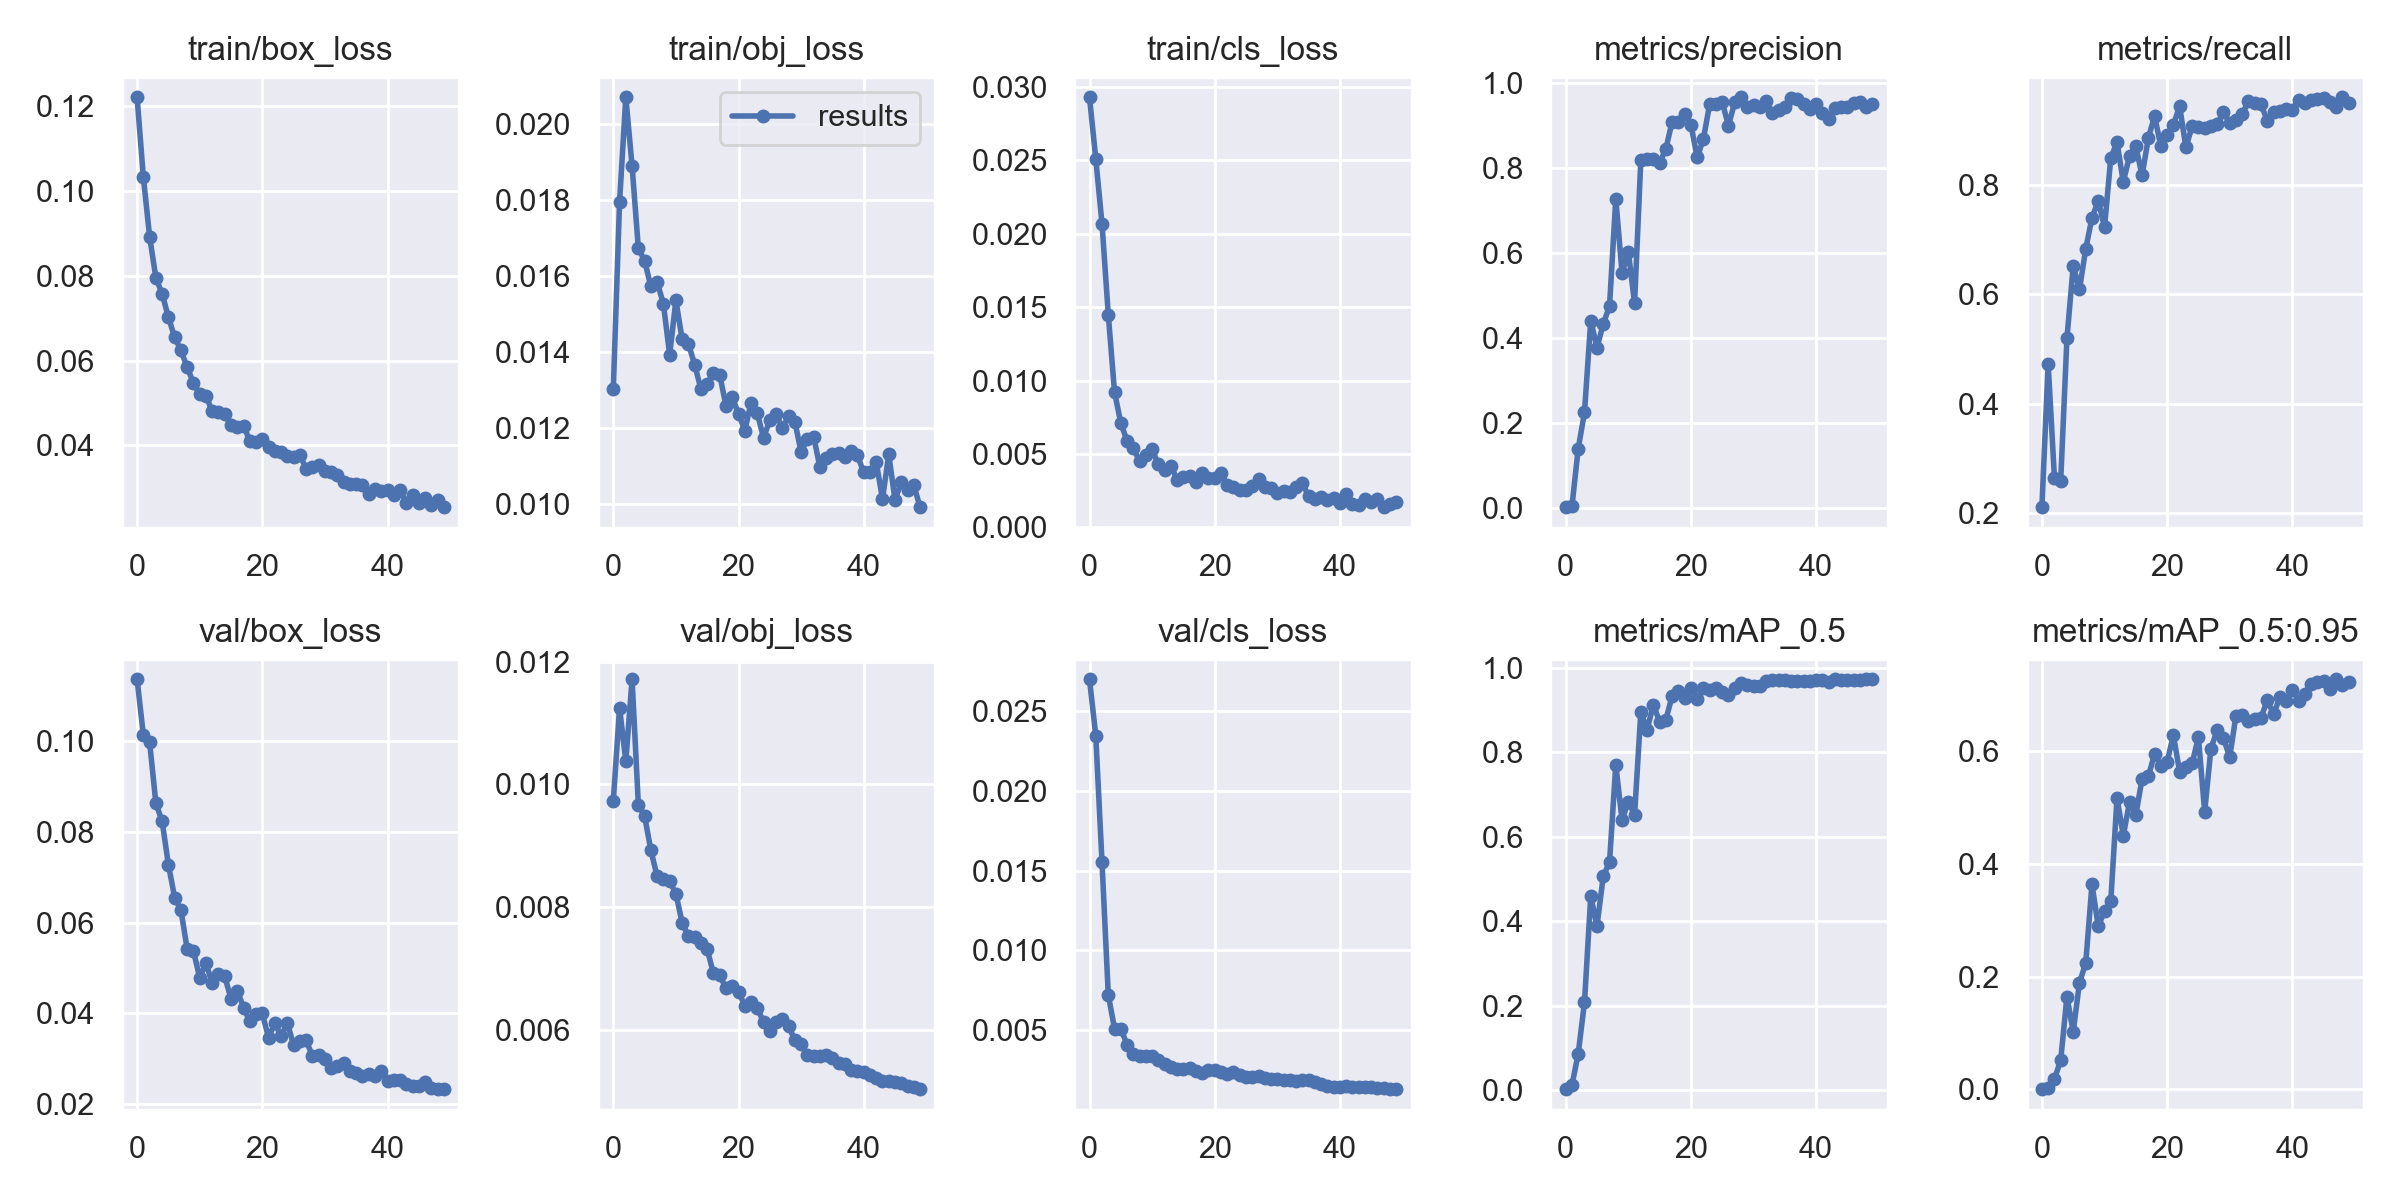

The data file committed next to this chart (first rows):
epoch, train/box_loss, train/obj_loss, train/cls_loss, metrics/precision, metrics/recall, metrics/mAP_0.5, metrics/mAP_0.5:0.95, val/box_loss, val/obj_loss, val/cls_loss, x/lr0, x/lr1, x/lr2
0, 0.1221, 0.01302, 0.0293, 0.001885, 0.2114, 0.002191, 0.0004766, 0.1136, 0.009728, 0.02702, 0.07088, 0.003235, 0.003235
1, 0.1032, 0.01795, 0.02512, 0.004126, 0.4726, 0.01187, 0.002487, 0.1013, 0.01125, 0.02349, 0.04075, 0.006439, 0.006439
2, 0.08927, 0.0207, 0.02068, 0.1396, 0.2653, 0.08579, 0.01817, 0.09971, 0.01038, 0.01553, 0.01049, 0.00951, 0.00951
3, 0.07952, 0.01889, 0.0145, 0.2245, 0.2587, 0.2077, 0.05157, 0.08627, 0.01171, 0.007207, 0.009406, 0.009406, 0.009406
4, 0.07579, 0.01673, 0.009199, 0.4405, 0.5194, 0.4583, 0.1646, 0.0823, 0.009669, 0.005089, 0.009406, 0.009406, 0.009406
5, 0.07023, 0.0164, 0.00713, 0.377, 0.6518, 0.3886, 0.1022, 0.07276, 0.009484, 0.005092, 0.009208, 0.009208, 0.009208
6, 0.06553, 0.01573, 0.005889, 0.433, 0.6087, 0.5059, 0.189, 0.06552, 0.008928, 0.00408, 0.00901, 0.00901, 0.00901
7, 0.06241, 0.01584, 0.005383, 0.4746, 0.6827, 0.5394, 0.2236, 0.06275, 0.008501, 0.003479, 0.008812, 0.008812, 0.008812
8, 0.05846, 0.01527, 0.004521, 0.7271, 0.7396, 0.7694, 0.3634, 0.05415, 0.008458, 0.00336, 0.008614, 0.008614, 0.008614
9, 0.0547, 0.01393, 0.004947, 0.5525, 0.7707, 0.639, 0.2887, 0.0537, 0.008422, 0.003395, 0.008416, 0.008416, 0.008416
10, 0.05206, 0.01536, 0.00533, 0.6021, 0.7225, 0.6828, 0.3161, 0.04784, 0.008218, 0.003355, 0.008218, 0.008218, 0.008218
11, 0.05173, 0.01433, 0.004298, 0.4821, 0.8482, 0.6512, 0.3331, 0.05105, 0.007744, 0.003123, 0.00802, 0.00802, 0.00802
12, 0.04806, 0.01422, 0.003939, 0.8181, 0.878, 0.8947, 0.5164, 0.04665, 0.007527, 0.002877, 0.007822, 0.007822, 0.007822
13, 0.04793, 0.01367, 0.004215, 0.8216, 0.8043, 0.853, 0.4496, 0.04872, 0.007521, 0.002654, 0.007624, 0.007624, 0.007624
14, 0.04737, 0.01303, 0.003249, 0.8215, 0.8531, 0.9115, 0.5091, 0.04812, 0.00742, 0.002526, 0.007426, 0.007426, 0.007426
15, 0.04476, 0.01315, 0.003433, 0.8106, 0.8698, 0.8719, 0.4861, 0.04322, 0.007311, 0.002548, 0.007228, 0.007228, 0.007228
16, 0.0444, 0.01346, 0.003472, 0.8445, 0.8169, 0.8768, 0.5506, 0.04502, 0.006921, 0.002603, 0.00703, 0.00703, 0.00703
17, 0.0446, 0.01341, 0.003109, 0.9084, 0.8848, 0.9322, 0.5545, 0.04127, 0.006887, 0.002456, 0.006832, 0.006832, 0.006832
18, 0.04116, 0.01258, 0.003697, 0.9068, 0.9257, 0.9434, 0.5946, 0.03819, 0.006681, 0.0023, 0.006634, 0.006634, 0.006634
19, 0.04079, 0.01281, 0.003341, 0.9256, 0.8698, 0.9287, 0.573, 0.03992, 0.006721, 0.002491, 0.006436, 0.006436, 0.006436
20, 0.04162, 0.01238, 0.0034, 0.9017, 0.8911, 0.9516, 0.5801, 0.03996, 0.006624, 0.002466, 0.006238, 0.006238, 0.006238
21, 0.03973, 0.01194, 0.00369, 0.8243, 0.9094, 0.9256, 0.6279, 0.03463, 0.006392, 0.002356, 0.00604, 0.00604, 0.00604
22, 0.03872, 0.01266, 0.002892, 0.8683, 0.9433, 0.9527, 0.5631, 0.03783, 0.006451, 0.002253, 0.005842, 0.005842, 0.005842
23, 0.03848, 0.01239, 0.002763, 0.9497, 0.8681, 0.9476, 0.5716, 0.03497, 0.006356, 0.002352, 0.005644, 0.005644, 0.005644
24, 0.0375, 0.01175, 0.002551, 0.9502, 0.9066, 0.9517, 0.5777, 0.03792, 0.006127, 0.002188, 0.005446, 0.005446, 0.005446
25, 0.03737, 0.01221, 0.002581, 0.9549, 0.9056, 0.9417, 0.6242, 0.03294, 0.005985, 0.002064, 0.005248, 0.005248, 0.005248
26, 0.03772, 0.01239, 0.002838, 0.8988, 0.9026, 0.9359, 0.4918, 0.03378, 0.006135, 0.002065, 0.00505, 0.00505, 0.00505
27, 0.03455, 0.012, 0.003269, 0.9546, 0.9079, 0.9523, 0.604, 0.03407, 0.006185, 0.002087, 0.004852, 0.004852, 0.004852
28, 0.03502, 0.01232, 0.002728, 0.9657, 0.9106, 0.9632, 0.6365, 0.03056, 0.006065, 0.001996, 0.004654, 0.004654, 0.004654
29, 0.03533, 0.01217, 0.002719, 0.944, 0.9324, 0.958, 0.6224, 0.03073, 0.005831, 0.001929, 0.004456, 0.004456, 0.004456
30, 0.03409, 0.01137, 0.002328, 0.9471, 0.9126, 0.9556, 0.5888, 0.02987, 0.005773, 0.00194, 0.004258, 0.004258, 0.004258
31, 0.0338, 0.01172, 0.002465, 0.9422, 0.9188, 0.9561, 0.6625, 0.02802, 0.005587, 0.001888, 0.00406, 0.00406, 0.00406
32, 0.03313, 0.01178, 0.002406, 0.9582, 0.9281, 0.9675, 0.6638, 0.02839, 0.005574, 0.001883, 0.003862, 0.003862, 0.003862
33, 0.03127, 0.01098, 0.002722, 0.9286, 0.9531, 0.9698, 0.652, 0.02908, 0.005577, 0.001828, 0.003664, 0.003664, 0.003664
34, 0.03102, 0.0112, 0.003032, 0.9363, 0.9494, 0.9702, 0.6557, 0.02724, 0.005587, 0.00188, 0.003466, 0.003466, 0.003466
35, 0.03092, 0.01131, 0.002127, 0.9434, 0.9465, 0.9704, 0.6583, 0.02694, 0.005539, 0.001861, 0.003268, 0.003268, 0.003268
36, 0.0307, 0.01134, 0.001945, 0.9651, 0.9171, 0.9691, 0.6897, 0.02617, 0.005456, 0.001764, 0.00307, 0.00307, 0.00307
37, 0.02854, 0.01125, 0.002066, 0.9625, 0.9318, 0.9682, 0.6647, 0.02652, 0.00545, 0.001607, 0.002872, 0.002872, 0.002872
38, 0.02983, 0.01139, 0.001899, 0.9506, 0.9343, 0.9687, 0.6945, 0.02626, 0.005354, 0.001502, 0.002674, 0.002674, 0.002674
39, 0.02927, 0.01129, 0.001984, 0.9389, 0.9383, 0.9691, 0.6891, 0.0273, 0.005322, 0.001443, 0.002476, 0.002476, 0.002476
40, 0.02944, 0.01084, 0.001642, 0.9494, 0.9364, 0.9694, 0.7079, 0.02497, 0.005306, 0.001436, 0.002278, 0.002278, 0.002278
41, 0.02836, 0.01084, 0.002281, 0.9277, 0.9552, 0.971, 0.6891, 0.02535, 0.005258, 0.001495, 0.00208, 0.00208, 0.00208
42, 0.02957, 0.0111, 0.001604, 0.9145, 0.9494, 0.9661, 0.701, 0.02538, 0.005223, 0.001457, 0.001882, 0.001882, 0.001882
43, 0.02647, 0.01014, 0.001535, 0.9414, 0.9551, 0.9719, 0.7187, 0.02432, 0.00517, 0.001427, 0.001684, 0.001684, 0.001684
44, 0.02834, 0.01131, 0.001926, 0.9418, 0.9557, 0.9712, 0.7218, 0.02388, 0.005166, 0.001407, 0.001486, 0.001486, 0.001486
45, 0.02639, 0.01011, 0.001701, 0.9426, 0.9585, 0.971, 0.7237, 0.02389, 0.005144, 0.001398, 0.001288, 0.001288, 0.001288
46, 0.02753, 0.01059, 0.001923, 0.953, 0.9515, 0.9714, 0.7089, 0.02477, 0.005134, 0.001389, 0.00109, 0.00109, 0.00109
47, 0.02593, 0.01038, 0.001385, 0.9557, 0.9427, 0.9714, 0.7267, 0.02356, 0.005084, 0.001342, 0.000892, 0.000892, 0.000892
48, 0.02724, 0.01051, 0.001607, 0.9436, 0.9595, 0.9717, 0.7167, 0.02329, 0.005069, 0.001296, 0.000694, 0.000694, 0.000694
49, 0.02546, 0.009926, 0.001765, 0.9511, 0.9493, 0.9721, 0.7214, 0.02336, 0.005035, 0.001293, 0.000496, 0.000496, 0.000496
